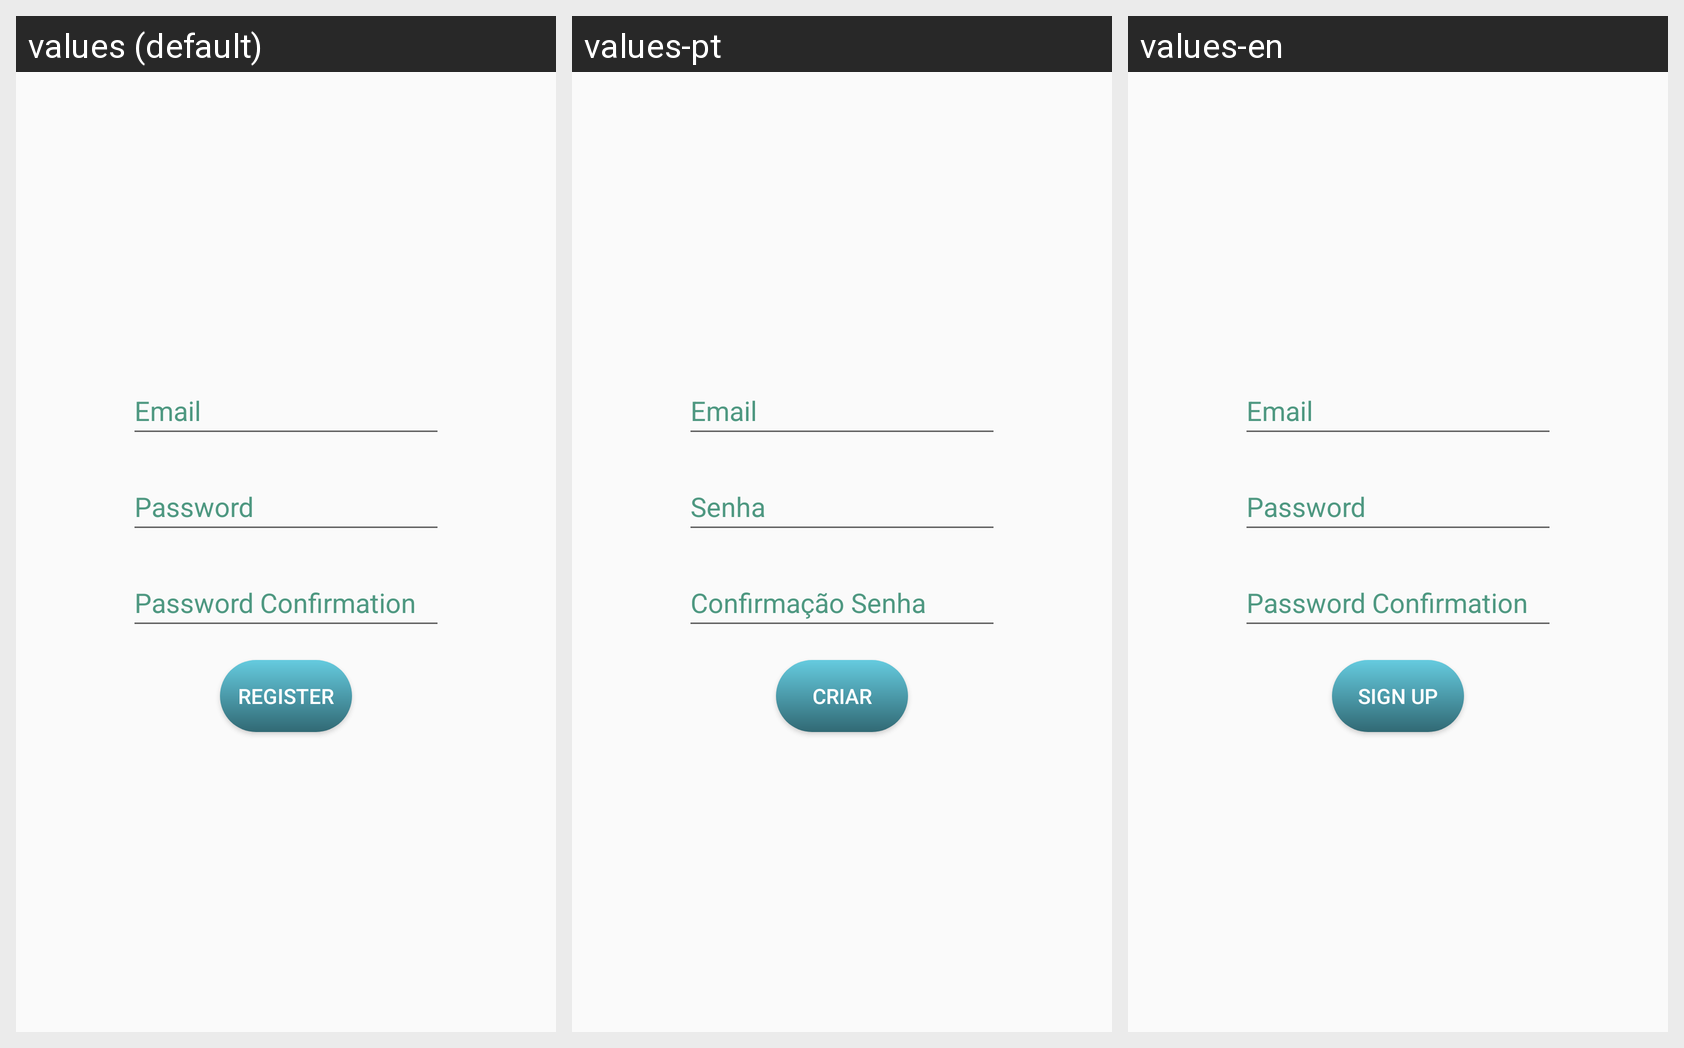

Here is an Android app screen in its default locale and in the app's own translations. Write out the translated-string differences for the strings that appear on this screen.
Android screen res/layout/activity_register.xml rendered under 3 locales, left to right: values (default), values-pt, values-en. Device: Nexus 5 (rendered at 1080×1920; each locale shown at half size, 540×960, under a caption strip naming it); theme Theme.FitnessExerciseTracking.
Strings drawn on this screen, with the default value and each locale's value (text and hints the layout hard-codes, and strings that could not be matched under every locale, appear in the picture but are not listed):

login_textView
  values: Email
  values-pt: Email
  values-en: Email

password_textView
  values: Password
  values-pt: Senha
  values-en: Password

passwordConfirmation_textView
  values: Password Confirmation
  values-pt: Confirmação Senha
  values-en: Password Confirmation

register_button
  values: Register
  values-pt: Criar
  values-en: Sign up
